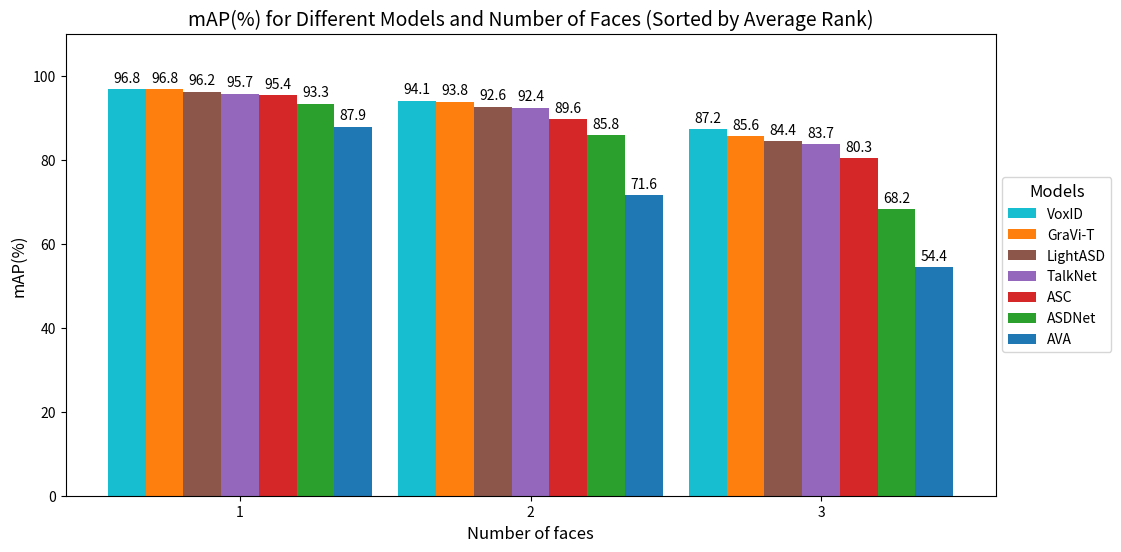
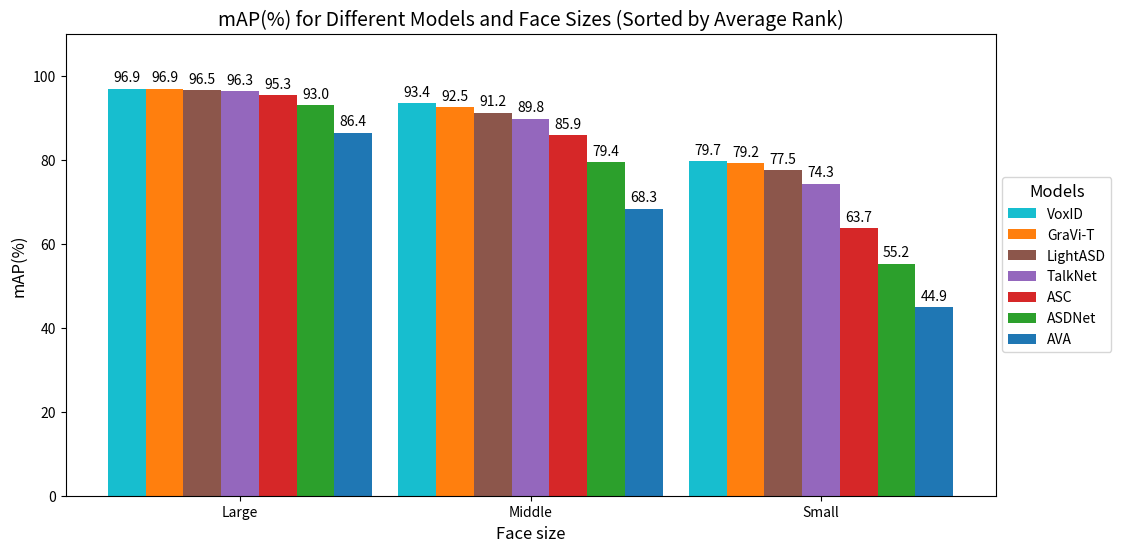

Reproduce these figures in Python, in order.
import matplotlib.pyplot as plt
import numpy as np

# Data for the plot
models = ['AVA', 'GraVi-T', 'ASDNet', 'ASC', 'TalkNet', 'LightASD', 'VoxID']
num_faces = ['1', '2', '3']
face_number_data = np.array([
    [87.9, 96.8, 93.3, 95.4, 95.7, 96.2, 96.8],
    [71.6, 93.8, 85.8, 89.6, 92.4, 92.6, 94.1],
    [54.4, 85.6, 68.2, 80.3, 83.7, 84.4, 87.2]
])

face_sizes = ['Large', 'Middle', 'Small']
face_size_data = np.array([
    [86.4, 96.9, 93.0, 95.3, 96.3, 96.5, 96.9],
    [68.3, 92.5, 79.4, 85.9, 89.8, 91.2, 93.4],
    [44.9, 79.2, 55.2, 63.7, 74.3, 77.5, 79.7]
])

bar_width = 0.13
index = np.arange(len(num_faces))

# Colors for each model
colors = ['#1f77b4', '#ff7f0e', '#2ca02c', '#d62728', '#9467bd', '#8c564b', '#17becf']


# Calculate the average rank for each model across the number of faces
average_rank = np.mean(face_number_data, axis=0)
sorted_indices = np.argsort(-average_rank)  # Sorting in descending order

# Sort the data and models based on the average rank
sorted_data = face_number_data[:, sorted_indices]
sorted_models = [models[i] for i in sorted_indices]
sorted_colors = [colors[i] for i in sorted_indices]

fig, ax = plt.subplots(figsize=(12, 6))

for i in range(sorted_data.shape[1]):
    ax.bar(index + i * bar_width, sorted_data[:, i], bar_width, label=sorted_models[i], color=sorted_colors[i])

for i in range(sorted_data.shape[1]):
    for j in range(sorted_data.shape[0]):
        ax.text(index[j] + i * bar_width, sorted_data[j, i] + 1, f'{sorted_data[j, i]:.1f}', ha='center', va='bottom', fontsize=10)

# Customize the plot
ax.set_xlabel('Number of faces', fontsize=12)
ax.set_ylabel('mAP(%)', fontsize=12)
ax.set_title('mAP(%) for Different Models and Number of Faces (Sorted by Average Rank)', fontsize=14)
ax.set_xticks(index + bar_width * (sorted_data.shape[1] / 2 - 0.5))
ax.set_xticklabels(num_faces)
ax.set_ylim(0, 110)

# Move the legend to the right outside of the plot
ax.legend(title='Models', fontsize=10, title_fontsize=12, loc='center left', bbox_to_anchor=(1, 0.5))

plt.show()

# Calculate the average rank for each model across the face sizes
average_rank_new = np.mean(face_size_data, axis=0)
sorted_indices_new = np.argsort(-average_rank_new)  # Sorting in descending order

# Sort the data and models based on the average rank
sorted_data_new = face_size_data[:, sorted_indices_new]
sorted_models_new = [models[i] for i in sorted_indices_new]
sorted_colors_new = [colors[i] for i in sorted_indices_new]

fig, ax = plt.subplots(figsize=(12, 6))

for i in range(sorted_data_new.shape[1]):
    ax.bar(index + i * bar_width, sorted_data_new[:, i], bar_width, label=sorted_models_new[i], color=sorted_colors_new[i])

for i in range(sorted_data_new.shape[1]):
    for j in range(sorted_data_new.shape[0]):
        ax.text(index[j] + i * bar_width, sorted_data_new[j, i] + 1, f'{sorted_data_new[j, i]:.1f}', ha='center', va='bottom', fontsize=10)

# Customize the plot
ax.set_xlabel('Face size', fontsize=12)
ax.set_ylabel('mAP(%)', fontsize=12)
ax.set_title('mAP(%) for Different Models and Face Sizes (Sorted by Average Rank)', fontsize=14)
ax.set_xticks(index + bar_width * (sorted_data_new.shape[1] / 2 - 0.5))
ax.set_xticklabels(face_sizes)
ax.set_ylim(0, 110)

# Move the legend to the right outside of the plot
ax.legend(title='Models', fontsize=10, title_fontsize=12, loc='center left', bbox_to_anchor=(1, 0.5))

plt.show()
